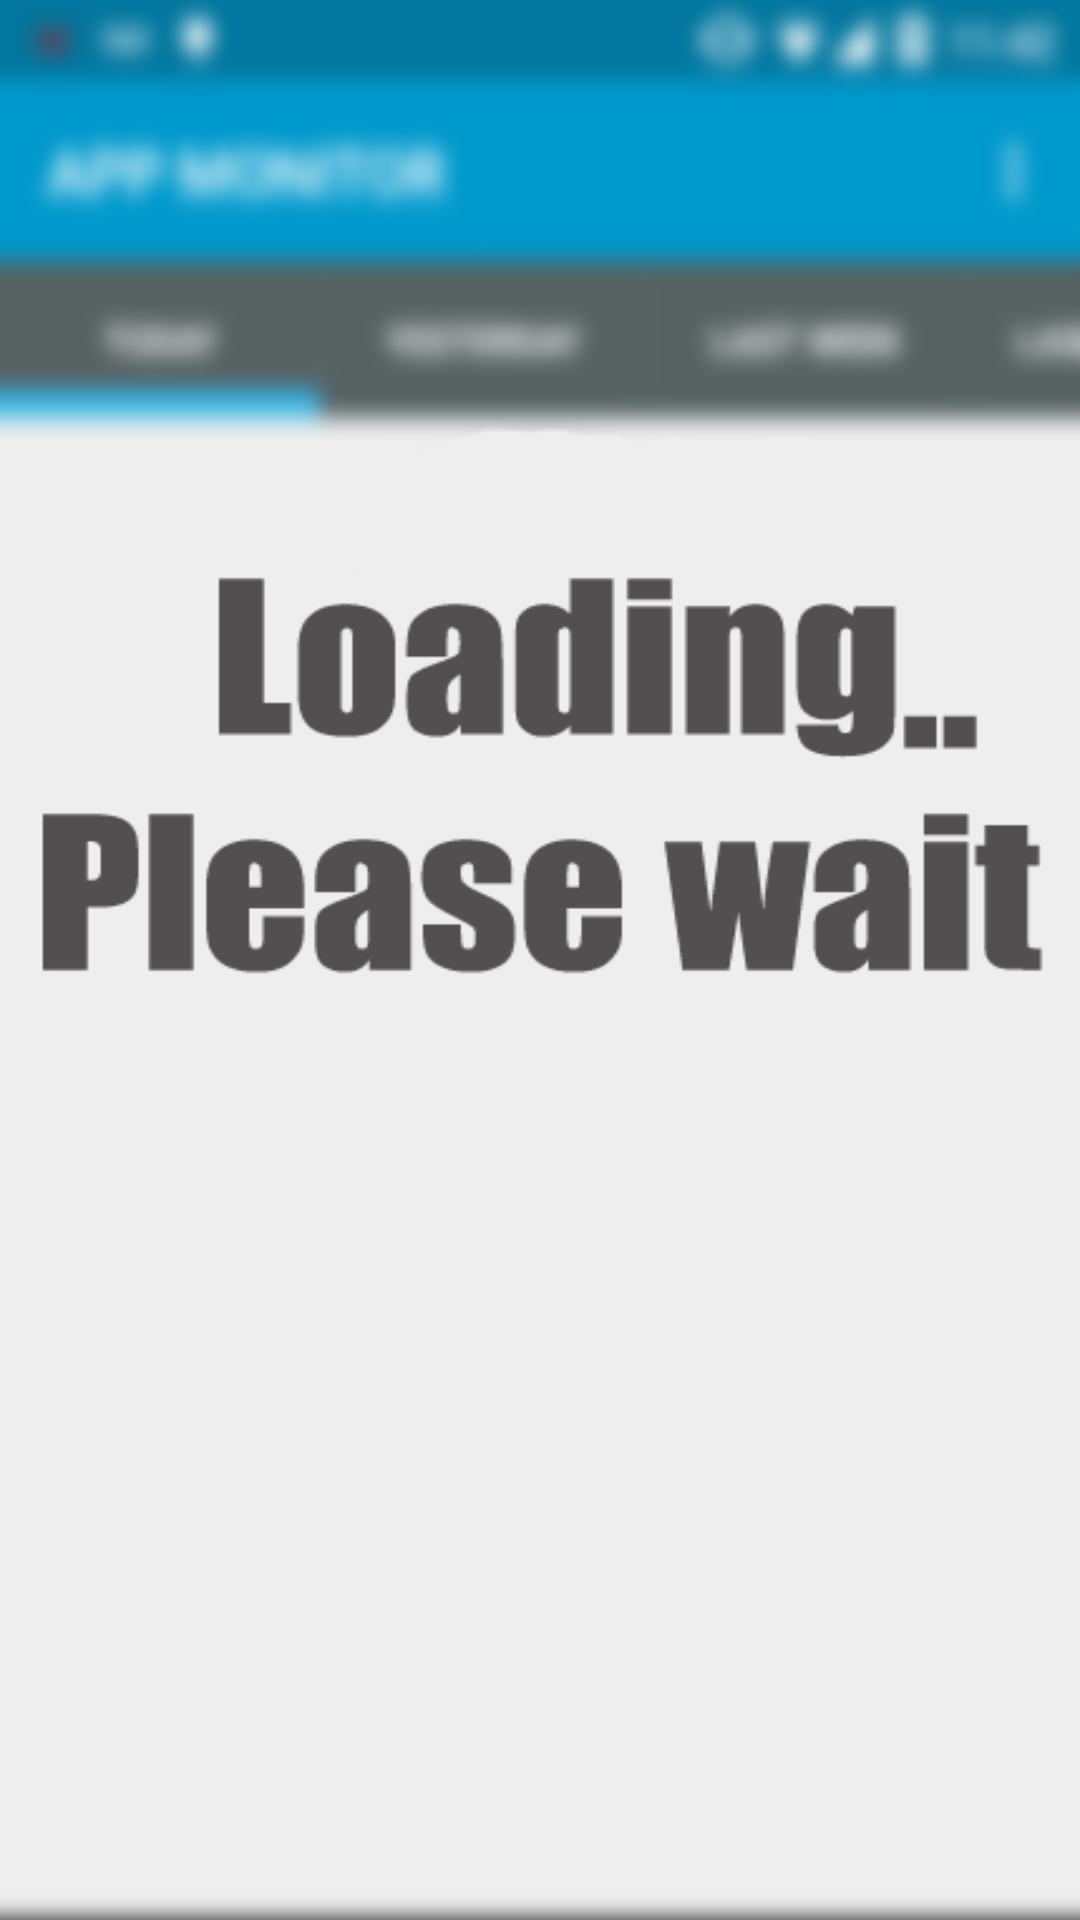

Write the Android layout XML for this screen, with the resource values it uses.
<!-- AndroidManifest.xml: application theme AppTheme -->
<!-- res/layout/activity_splash.xml -->
<?xml version="1.0" encoding="utf-8"?>
<RelativeLayout xmlns:android="http://schemas.android.com/apk/res/android"
    android:layout_width="match_parent"
    android:layout_height="match_parent"
    android:background="@drawable/backblur">


    <ImageView
        android:layout_width="wrap_content"
        android:layout_height="180dp"
        android:id="@+id/imageView"
        android:background="@drawable/splash1"
        android:layout_marginTop="172dp"
        android:layout_alignParentTop="true"
        android:layout_alignParentLeft="true"
        android:layout_alignParentStart="true" />

</RelativeLayout>
<!-- resources referenced by this layout -->
<resources>
  <!-- drawable selectable_background_app_monitor (drawable) -->
  <?xml version="1.0" encoding="utf-8"?>
  <selector xmlns:android="http://schemas.android.com/apk/res/android"
          android:exitFadeDuration="@android:integer/config_mediumAnimTime" >
      <item android:state_pressed="false" android:state_focused="true" android:drawable="@drawable/list_focused_app_monitor" />
      <item android:state_pressed="true" android:drawable="@drawable/list_pressed_app_monitor" />
      <item android:drawable="@android:color/transparent" />
  </selector>
  <style name="PopupMenu.App_monitor" parent="@style/Widget.AppCompat.PopupMenu">
          <item name="android:popupBackground">@drawable/menu_dropdown_panel_app_monitor</item>
      </style>
  <style name="DropDownListView.App_monitor" parent="@style/Widget.AppCompat.ListView.DropDown">
          <item name="android:listSelector">@drawable/selectable_background_app_monitor</item>
      </style>
  <style name="ActionBarTabStyle.App_monitor" parent="@style/Widget.AppCompat.ActionBar.TabView">
          <item name="android:background">@drawable/tab_indicator_ab_app_monitor</item>
      </style>
  <style name="DropDownNav.App_monitor" parent="@style/Widget.AppCompat.Spinner.DropDown.ActionBar">
          <item name="android:background">@drawable/spinner_background_ab_app_monitor</item>
          <item name="android:popupBackground">@drawable/menu_dropdown_panel_app_monitor</item>
          <item name="android:dropDownSelector">@drawable/selectable_background_app_monitor</item>
      </style>
  <style name="ActionBar.Solid.App_monitor" parent="@style/Widget.AppCompat.Light.ActionBar.Solid.Inverse">
          <item name="background">@drawable/ab_solid_app_monitor</item>
          <item name="backgroundStacked">@drawable/ab_stacked_solid_app_monitor</item>
          <item name="backgroundSplit">@drawable/ab_bottom_solid_app_monitor</item>
          <item name="progressBarStyle">@style/ProgressBar.App_monitor</item>
      </style>
  <style name="ActionButton.CloseMode.App_monitor" parent="@style/Widget.AppCompat.ActionButton.CloseMode">
          <item name="android:background">@drawable/btn_cab_done_app_monitor</item>
      </style>
  <style name="Theme.App_monitor.Widget" parent="@style/Theme.AppCompat">
          <item name="popupMenuStyle">@style/PopupMenu.App_monitor</item>
          <item name="dropDownListViewStyle">@style/DropDownListView.App_monitor</item>
      </style>
  <!-- drawable spinner_background_ab_app_monitor (drawable) -->
  <?xml version="1.0" encoding="utf-8"?>
  <selector xmlns:android="http://schemas.android.com/apk/res/android">
      <item android:state_enabled="false"
          android:drawable="@drawable/spinner_ab_disabled_app_monitor" />
      <item android:state_pressed="true"
          android:drawable="@drawable/spinner_ab_pressed_app_monitor" />
      <item android:state_pressed="false" android:state_focused="true"
          android:drawable="@drawable/spinner_ab_focused_app_monitor" />
      <item android:drawable="@drawable/spinner_ab_default_app_monitor" />
  </selector>
  <style name="ProgressBar.App_monitor" parent="@style/Widget.AppCompat.ProgressBar.Horizontal">
          <item name="android:progressDrawable">@drawable/progress_horizontal_app_monitor</item>
      </style>
  <!-- drawable btn_cab_done_app_monitor (drawable) -->
  <?xml version="1.0" encoding="utf-8"?>
  <selector xmlns:android="http://schemas.android.com/apk/res/android">
      <item android:state_pressed="true"
          android:drawable="@drawable/btn_cab_done_pressed_app_monitor" />
      <item android:state_focused="true" android:state_enabled="true"
          android:drawable="@drawable/btn_cab_done_focused_app_monitor" />
      <item android:state_enabled="true"
          android:drawable="@drawable/btn_cab_done_default_app_monitor" />
  </selector>
</resources>
